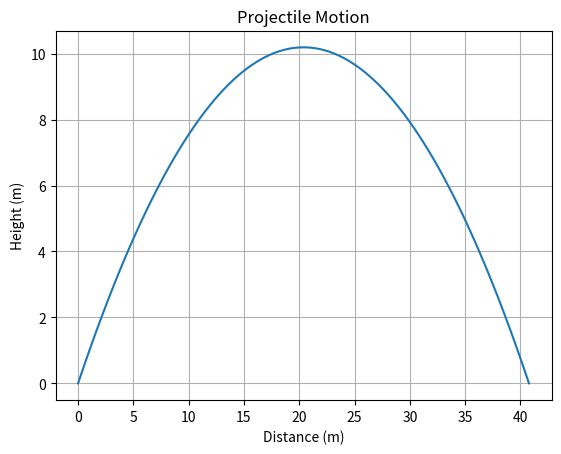

The script that saved this image:
import matplotlib.pyplot as plt
import numpy as np

# Constants
g = 9.81  # Gravity (m/s^2)
v0 = 20   # Initial speed (m/s)
theta = 45 * np.pi / 180  # Angle in radians

# Time array
t = np.linspace(0, 2 * v0 * np.sin(theta) / g, num=100)

# Equations of motion
x = v0 * np.cos(theta) * t
y = v0 * np.sin(theta) * t - 0.5 * g * t**2

# Plot
plt.plot(x, y)
plt.title("Projectile Motion")
plt.xlabel("Distance (m)")
plt.ylabel("Height (m)")
plt.grid()
plt.show()
